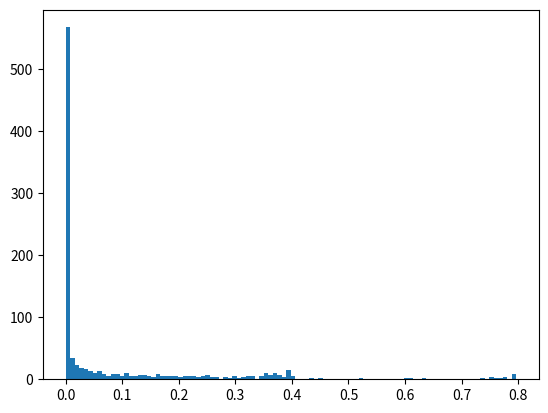

The matplotlib source for this figure: (Note: this script raises an exception after producing the figure.)
# coding: utf-8
import matplotlib.pyplot as plt
import numpy as np
from scipy.stats import norm
import random
import argparse

def gauss(x,average,sd):
    """
    平均average,分散sdのガウス分布に従って値を返す
    """
    return norm.pdf(x=x,loc = average,scale = sd)

def decision_topics(x):
    """
    トピックを決定する．
    確率：トピック
    -------------
    0.2 : 1
    0.5 : 2
    0.3 : 3
    """
    if 0 <= x < 0.5:
        return 1 #スポーツ
    elif 0.5 <= x <= 1:
        return 2 #経済
    # elif 0.7<= x <= 1:
    #     return 3 #政治
    else :
        return "error"


def create(seed,x):
    """
    トピックとガウス分布を関連付ける
    """
    topic = decision_topics(seed)
    if topic == 1:
        return gauss(x,3,1)
    elif topic == 2:
        return gauss(x,-1,0.5)
    # elif topic == 3:
    #     return gauss(x,3,1)

def sampling(x):
    """
    トピックが決定して，それに従って生成された分布fからサンプリング
    x:サンプリング値の中心
    """
    #xプラスマイナス5の値を生成
    temp = x
    x_min = x - 5
    x_max = x + 5
    n = np.linspace(x_min,x_max,1000)

    result = []
    #seed = np.random.rand(10000)
    #seed = 0.3

    #print(len(n)/2)

    for i in range(len(n)):
        #result.append(create(seed[i],n[i]))
        # while n[i] < 0.7:
        #     result.append(create(seed,n[i]))
        result.append(create(np.random.rand(),n[i]))
    return n,result



#print(create(0.1,0))
n,result = sampling(1)

plt.hist(result, bins=100, normed=True)
plt.show()
#plt.scatter(n,result)
#plt.hist(result)
#plt.show()

#resultにデータ分布が入っている

def likelihood(result,mu,sd,pi,k):
    """
    対数尤度関数
    x:データ
    mu:平均
    sd:分散
    pi:混合係数
    k:トピック数
    対数尤度を返す
    """

    temp = 0
    y = 0

    for i in range(len(result)):
        for j in range(k):
            temp += (pi[j] * gauss(i,mu[j],sd[j]))
        y += np.log(temp)
    return y

mu = [1,1]
sd = [1,1]
pi = [0.5,0.5]
# print(likelihood(result,mu,sd,pi,2))

k = 2
s = 0
gamma = np.zeros((len(result),k))

#Estep
# for n in result:
#     s = 0
#     for j in range(k):
#         #負担率の分母を計算
#         s  += pi[j] * gauss(n,mu[j],sd[j])
#         print("mu:",mu,"sd:",sd)
#     for i in range(k):
#         gamma[n][i] = pi[i] * gauss(n,mu[i],mu[i]) / s
#         print(n,i,gamma[n][i])
# print(gamma)
